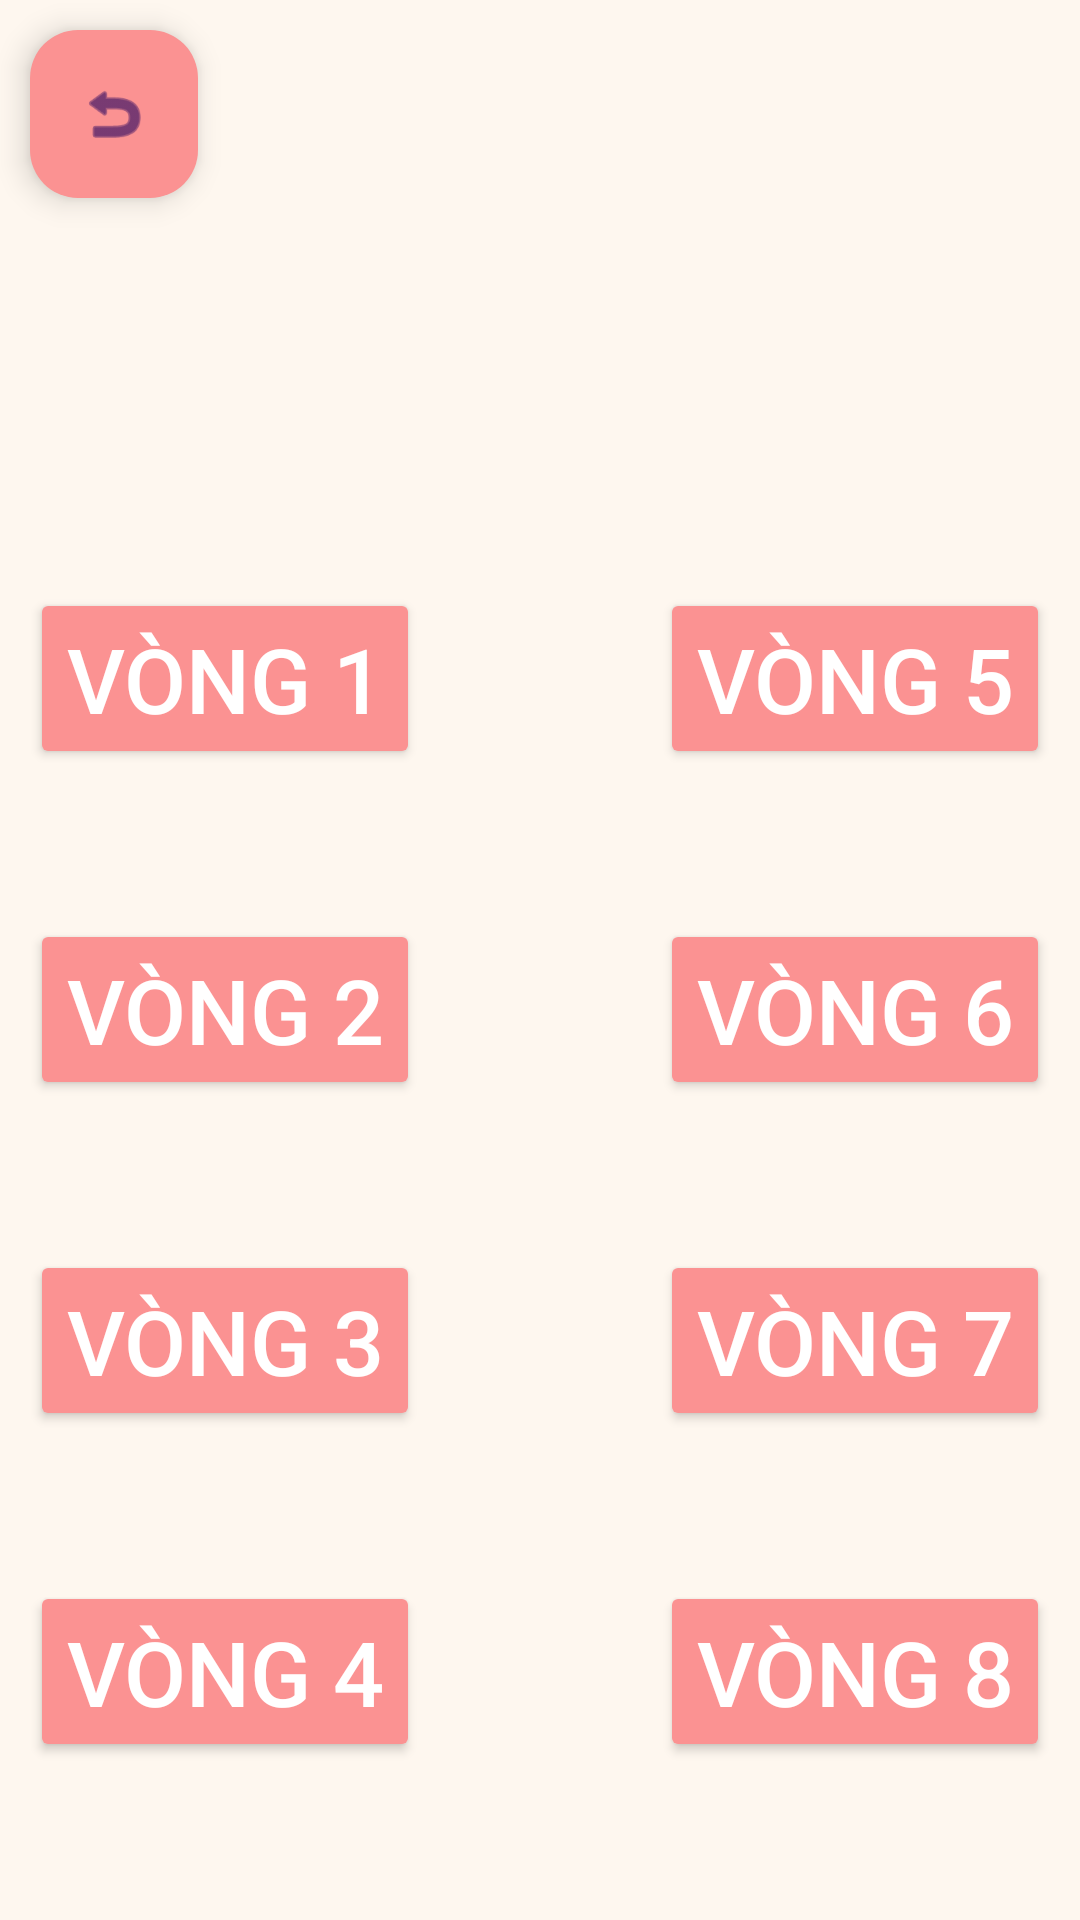

Layout XML and referenced resources for this Android screen:
<!-- AndroidManifest.xml: application theme Theme.MyMemoryGame_android -->
<!-- res/layout/choose_mode.xml -->
<?xml version="1.0" encoding="utf-8"?>
<LinearLayout xmlns:android="http://schemas.android.com/apk/res/android"
    xmlns:app="http://schemas.android.com/apk/res-auto"
    xmlns:tools="http://schemas.android.com/tools"
    android:layout_width="match_parent"
    android:layout_height="match_parent"
    tools:context=".ChooseMode"
    android:orientation="vertical"
    android:background="@color/backgr">

        <com.google.android.material.floatingactionbutton.FloatingActionButton
            android:id="@+id/fab_return"
            android:layout_width="wrap_content"
            android:layout_height="wrap_content"
            android:layout_marginLeft="10dp"
            android:layout_marginTop="10dp"
            android:backgroundTint="#FB9292"
            app:srcCompat="@android:drawable/ic_menu_revert"
            tools:ignore="SpeakableTextPresentCheck"/>

        <LinearLayout
            android:layout_width="match_parent"
            android:layout_height="match_parent"
            android:orientation="horizontal"
            android:weightSum="2"
            android:layout_marginTop="100dp">
                <LinearLayout
                    android:layout_width="wrap_content"
                    android:layout_height="wrap_content"
                    android:orientation="vertical"
                    android:layout_weight="1">
                        <Button
                            android:id="@+id/btnlevel1"
                            android:layout_width="wrap_content"
                            android:layout_height="wrap_content"
                            android:layout_marginTop="30dp"
                            android:layout_marginLeft="10dp"
                            android:backgroundTint="#FB9292"
                            android:text="Vòng 1"
                            android:textColor="@color/white"
                            android:textSize="30sp"/>
                        <Button
                            android:id="@+id/btnlevel2"
                            android:layout_width="wrap_content"
                            android:layout_height="wrap_content"
                            android:layout_marginTop="50dp"
                            android:backgroundTint="#FB9292"
                            android:text="Vòng 2"
                            android:layout_marginLeft="10dp"
                            android:textColor="@color/white"
                            android:textSize="30sp"/>
                        <Button
                            android:id="@+id/btnlevel3"
                            android:layout_width="wrap_content"
                            android:layout_height="wrap_content"
                            android:layout_marginTop="50dp"
                            android:backgroundTint="#FB9292"
                            android:text="Vòng 3"
                            android:layout_marginLeft="10dp"
                            android:textColor="@color/white"
                            android:textSize="30sp"/>
                        <Button
                            android:id="@+id/btnlevel4"
                            android:layout_width="wrap_content"
                            android:layout_height="wrap_content"
                            android:layout_marginTop="50dp"
                            android:backgroundTint="#FB9292"
                            android:text="Vòng 4"
                            android:layout_marginLeft="10dp"
                            android:textColor="@color/white"
                            android:textSize="30sp"/>
                </LinearLayout>
                <LinearLayout
                    android:layout_width="wrap_content"
                    android:layout_height="wrap_content"
                    android:orientation="vertical"
                    android:layout_gravity="right"
                    android:layout_weight="1">
                        <Button
                            android:id="@+id/btnlevel5"
                            android:layout_width="wrap_content"
                            android:layout_height="wrap_content"
                            android:layout_marginTop="30dp"
                            android:backgroundTint="#FB9292"
                            android:text="Vòng 5"
                            android:layout_gravity="right"
                            android:layout_marginRight="10dp"
                            android:textColor="@color/white"
                            android:textSize="30sp"/>
                        <Button
                            android:id="@+id/btnlevel6"
                            android:layout_width="wrap_content"
                            android:layout_height="wrap_content"
                            android:layout_marginTop="50dp"
                            android:backgroundTint="#FB9292"
                            android:text="Vòng 6"
                            android:layout_gravity="right"
                            android:layout_marginRight="10dp"
                            android:textColor="@color/white"
                            android:textSize="30sp"/>
                        <Button
                            android:id="@+id/btnlevel7"
                            android:layout_width="wrap_content"
                            android:layout_height="wrap_content"
                            android:layout_marginTop="50dp"
                            android:backgroundTint="#FB9292"
                            android:text="Vòng 7"
                            android:layout_gravity="right"
                            android:layout_marginRight="10dp"
                            android:textColor="@color/white"
                            android:textSize="30sp"/>
                        <Button
                            android:id="@+id/btnlevel8"
                            android:layout_width="wrap_content"
                            android:layout_height="wrap_content"
                            android:layout_marginTop="50dp"
                            android:backgroundTint="#FB9292"
                            android:text="Vòng 8"
                            android:layout_gravity="right"
                            android:layout_marginRight="10dp"
                            android:textColor="@color/white"
                            android:textSize="30sp"/>

                </LinearLayout>
        </LinearLayout>



</LinearLayout>
<!-- resources referenced by this layout -->
<resources>
  <color name="backgr">#FEF7EF</color>
  <color name="white">#FFFFFFFF</color>
  <style name="Theme.MyMemoryGame_android" parent="Base.Theme.MyMemoryGame_android" />
  <style name="Base.Theme.MyMemoryGame_android" parent="Theme.Material3.DayNight.NoActionBar">
          
          
      </style>
</resources>
